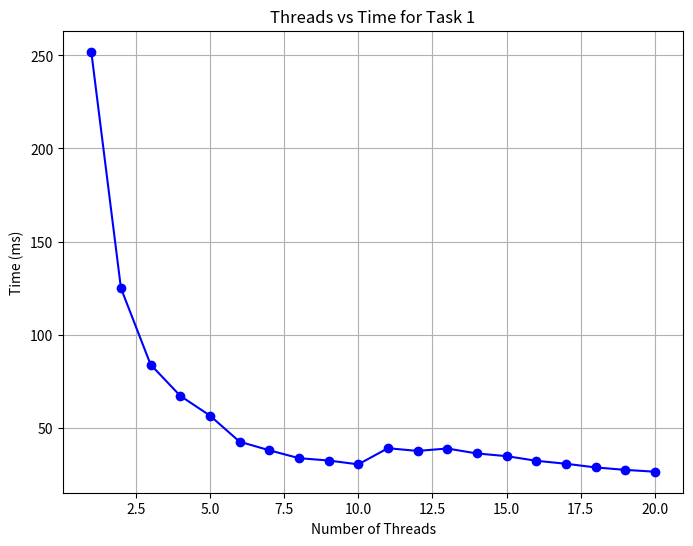

Recreate this plot in Python.
import matplotlib.pyplot as plt

# Data: thread counts and corresponding times in milliseconds
threads = list(range(1, 21))
times = [
    251.983, 124.94, 83.8743, 67.0746, 56.4641, 42.4258, 37.8214, 33.5774, 
    32.3255, 30.2553, 38.9272, 37.4728, 38.7733, 36.1111, 34.6684, 32.1828, 
    30.5802, 28.607, 27.2935, 26.2977
]

# Plotting thread count vs time
plt.figure(figsize=(8, 6))
plt.plot(threads, times, marker='o', linestyle='-', color='b')
plt.title('Threads vs Time for Task 1')
plt.xlabel('Number of Threads')
plt.ylabel('Time (ms)')
plt.grid(True)

# Save the plot as task1.pdf
plt.savefig("./task1.pdf")

# Display the plot
plt.show()
